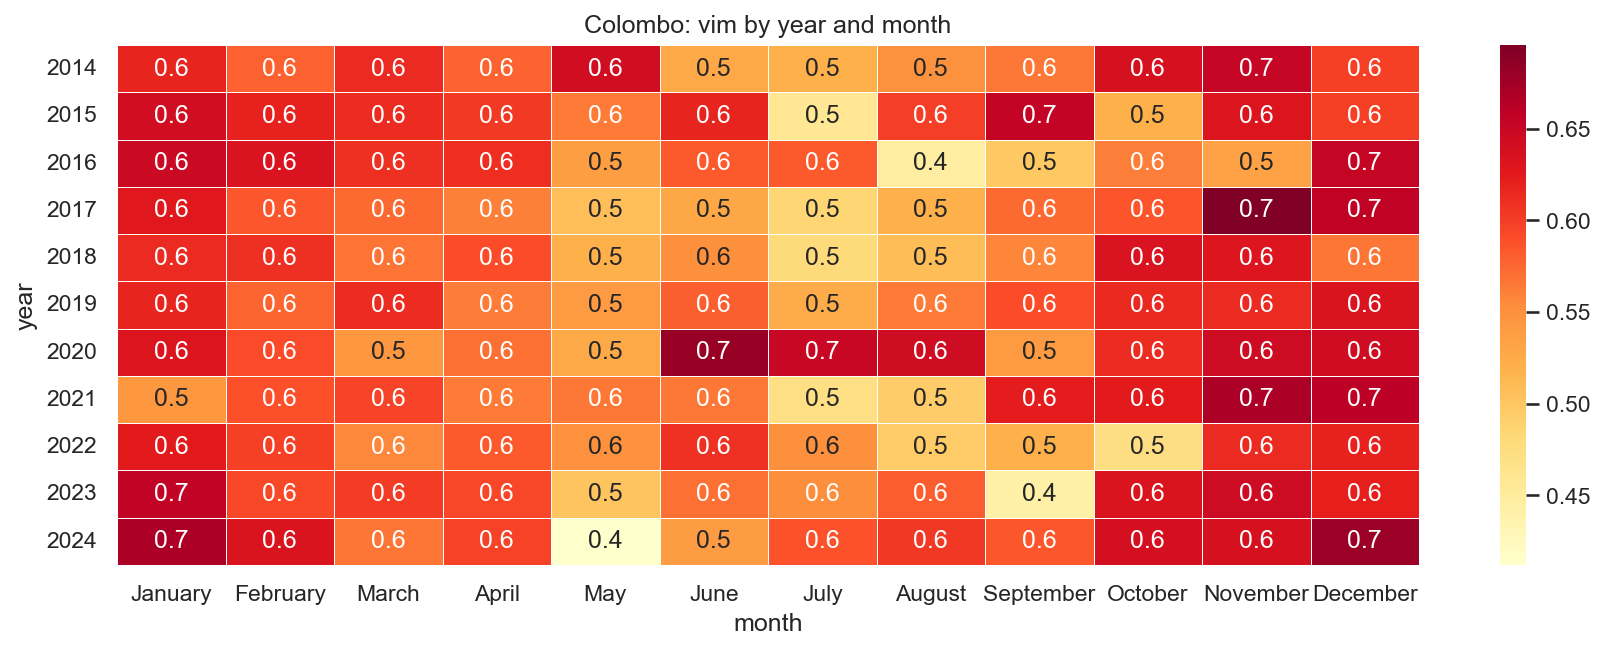

The file beside this chart, header and first rows:
year, January, February, March, April, May, June, July, August, September, October, November, December
2014, 0.6178, 0.5787, 0.6128, 0.578, 0.641, 0.5275, 0.52, 0.5487, 0.5655, 0.636, 0.6515, 0.5982
2015, 0.641, 0.6195, 0.6125, 0.6027, 0.5643, 0.6172, 0.458, 0.6, 0.6538, 0.52, 0.6315, 0.599
2016, 0.6478, 0.6338, 0.6098, 0.611, 0.5373, 0.5837, 0.583, 0.447, 0.4995, 0.5617, 0.5333, 0.6525
2017, 0.6272, 0.5847, 0.5737, 0.5613, 0.508, 0.5288, 0.4855, 0.5205, 0.573, 0.5853, 0.6957, 0.6573
2018, 0.6128, 0.6098, 0.5675, 0.5907, 0.5197, 0.5513, 0.48, 0.5088, 0.5577, 0.6343, 0.6308, 0.5667
2019, 0.618, 0.577, 0.6125, 0.5637, 0.5407, 0.58, 0.525, 0.5645, 0.5907, 0.614, 0.6135, 0.633
2020, 0.6318, 0.5917, 0.543, 0.5697, 0.527, 0.6803, 0.6507, 0.6442, 0.5413, 0.6115, 0.645, 0.6435
2021, 0.5433, 0.5893, 0.5965, 0.564, 0.565, 0.5657, 0.4728, 0.495, 0.623, 0.624, 0.67, 0.66
2022, 0.6245, 0.599, 0.5565, 0.5833, 0.55, 0.6083, 0.5513, 0.4958, 0.5202, 0.474, 0.6135, 0.62
2023, 0.6562, 0.5927, 0.6025, 0.5947, 0.5027, 0.5703, 0.5537, 0.5807, 0.4413, 0.6327, 0.645, 0.6208
2024, 0.6697, 0.633, 0.567, 0.5975, 0.412, 0.54, 0.588, 0.6048, 0.5847, 0.6383, 0.636, 0.6793
